Image classification data set "dataset" (melekcatal/CNN_Siniflandirma on GitHub). Class labels (2): fare disi, kelebek.

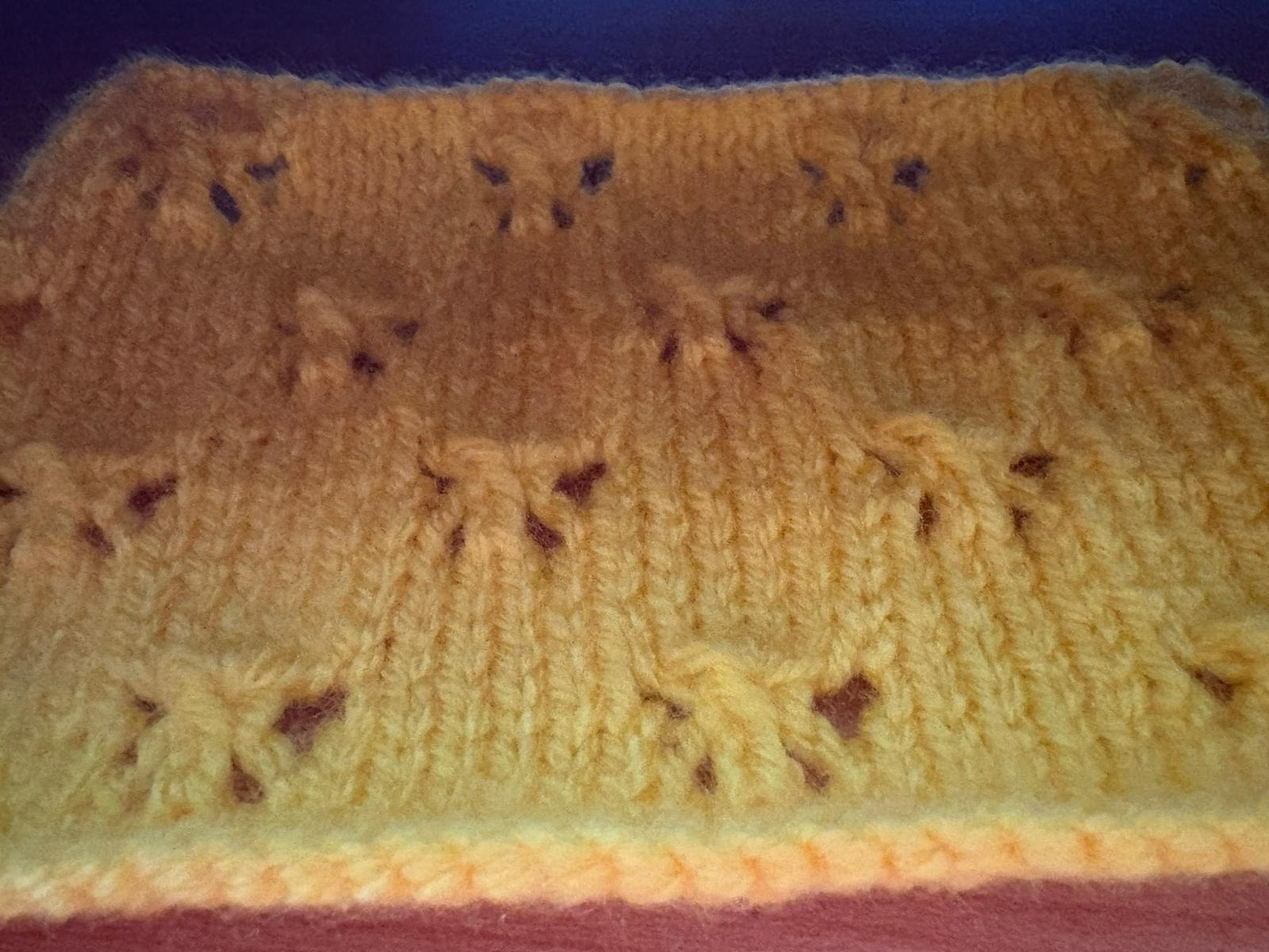
Label: kelebek

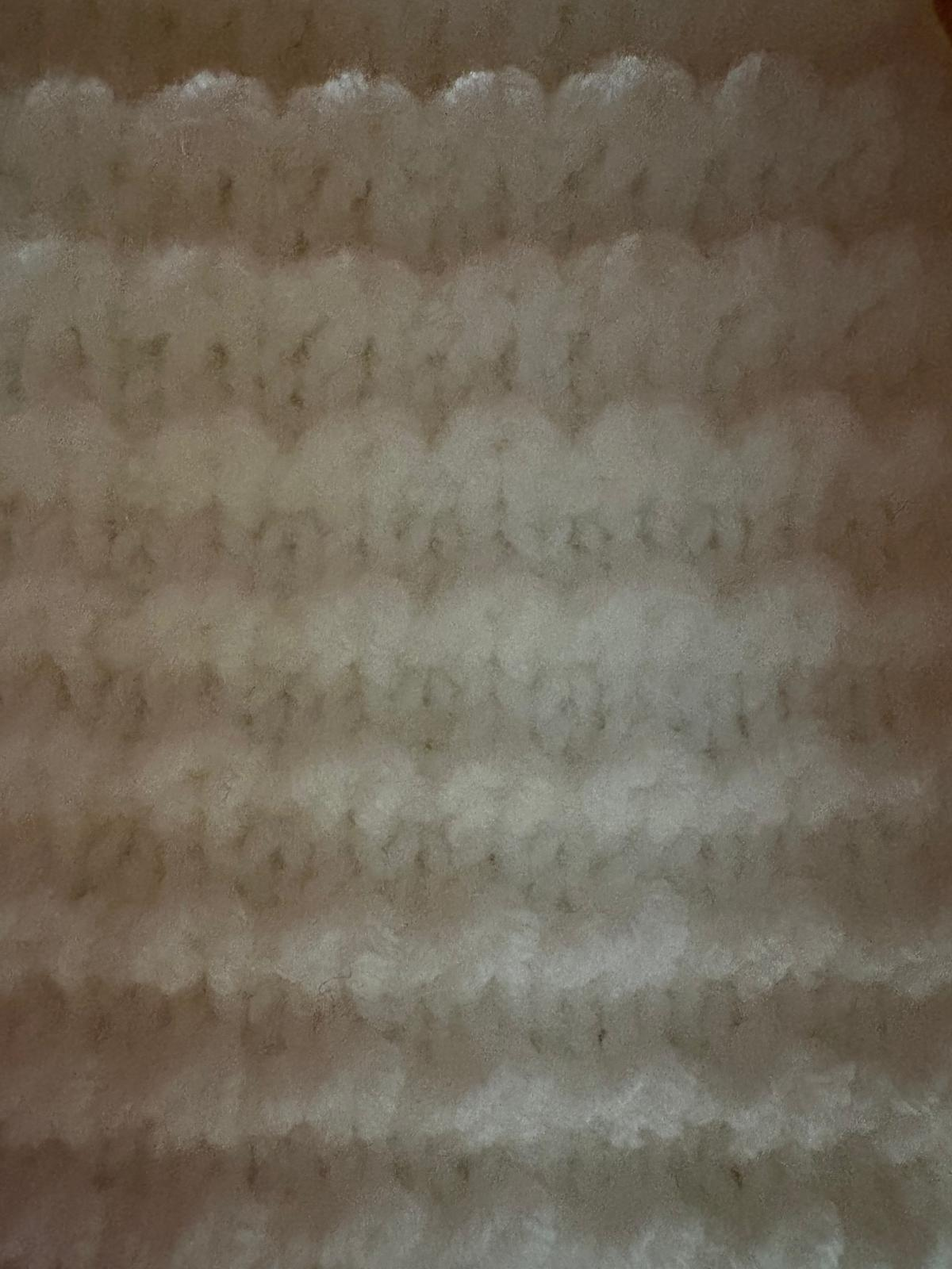
Label: fare disi

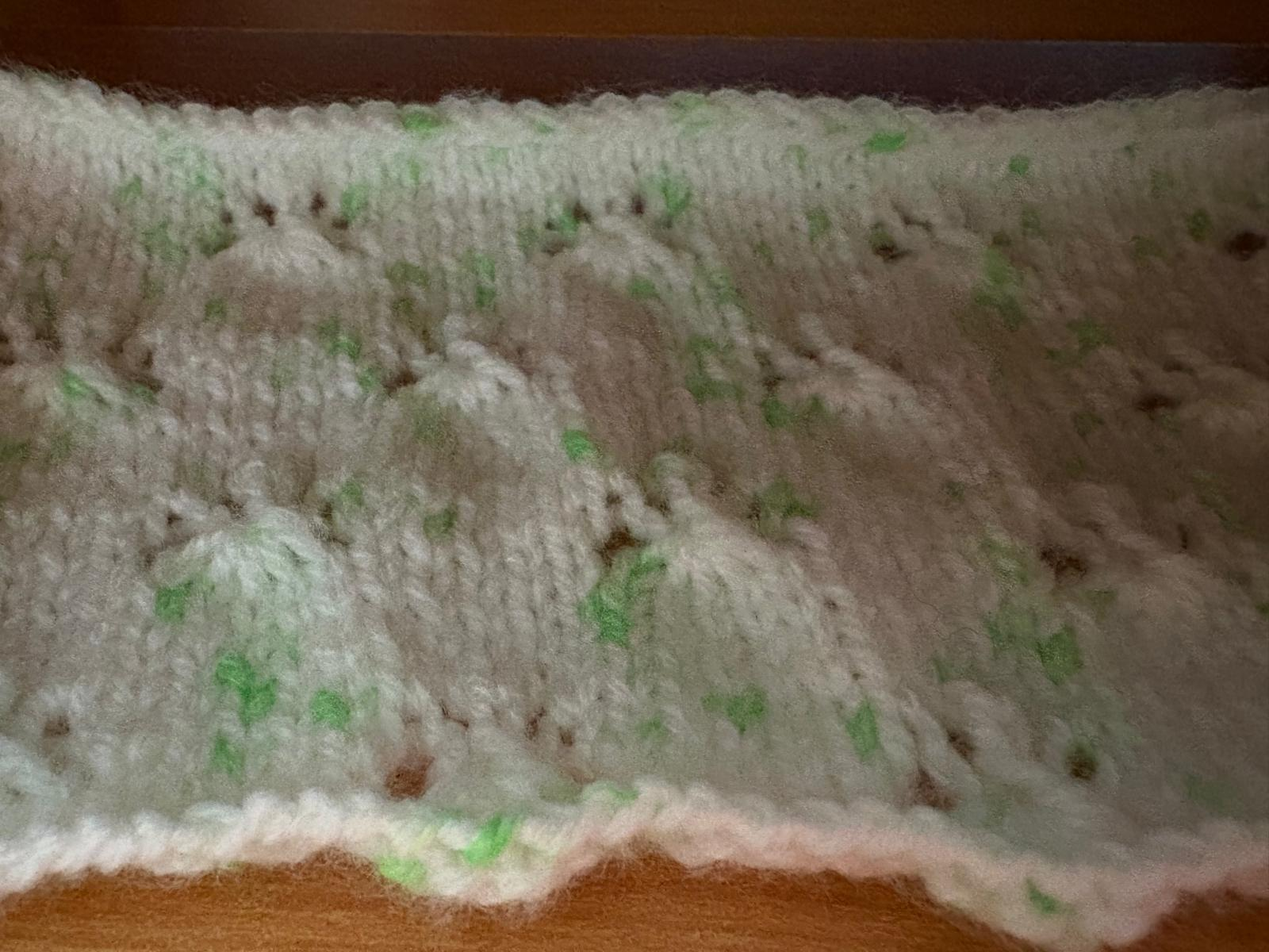
Label: kelebek

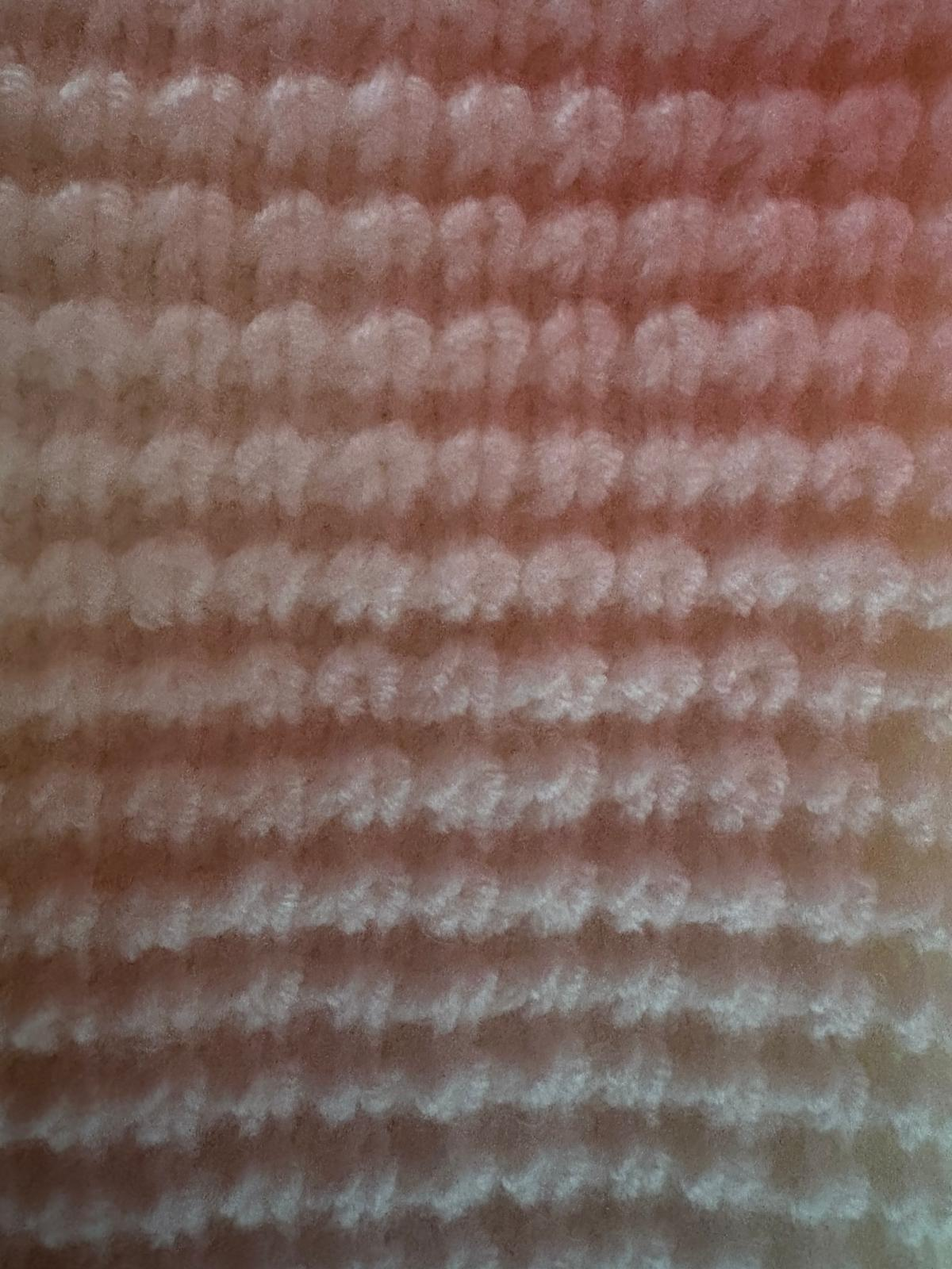
Label: fare disi

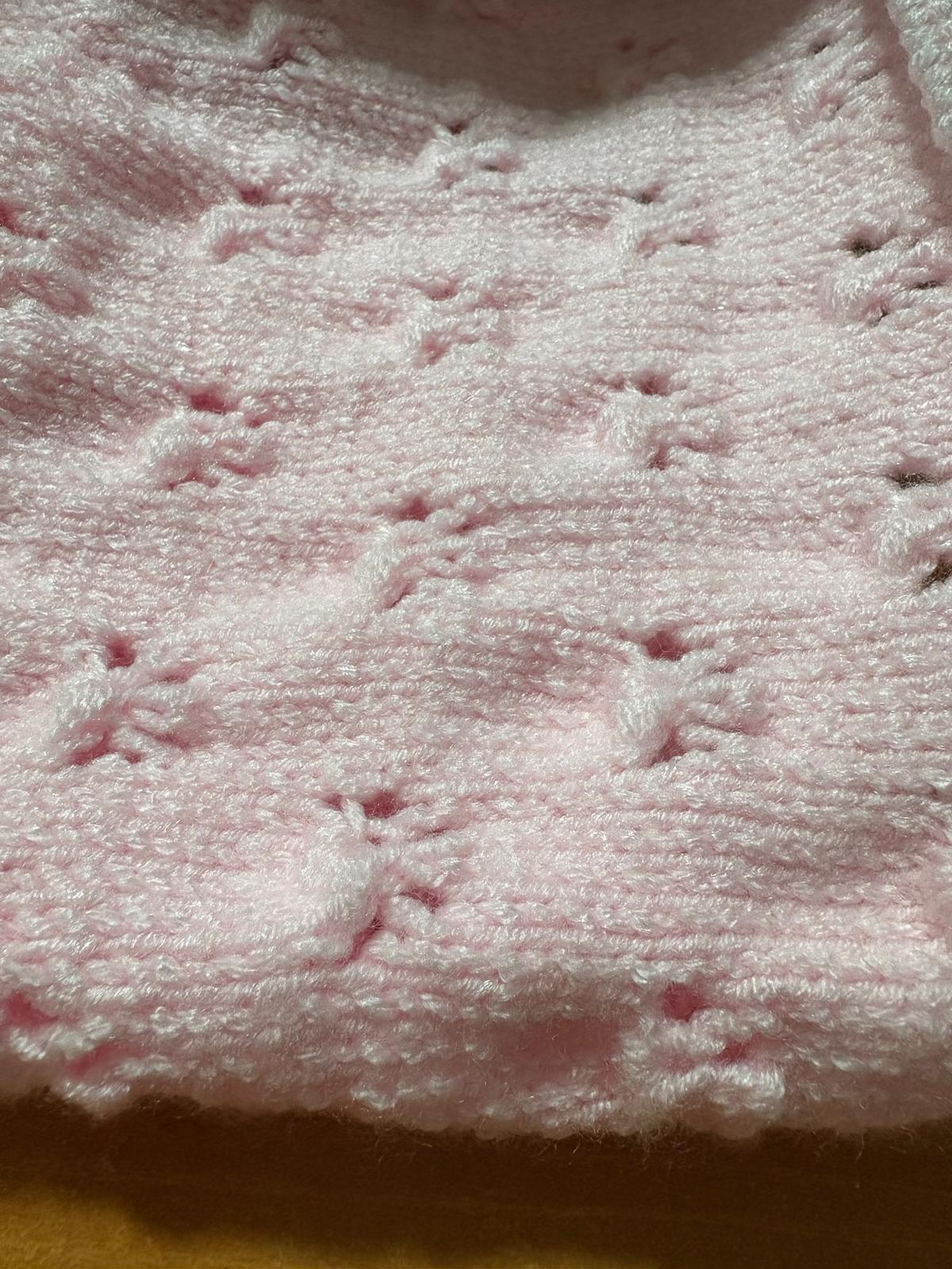
Label: kelebek

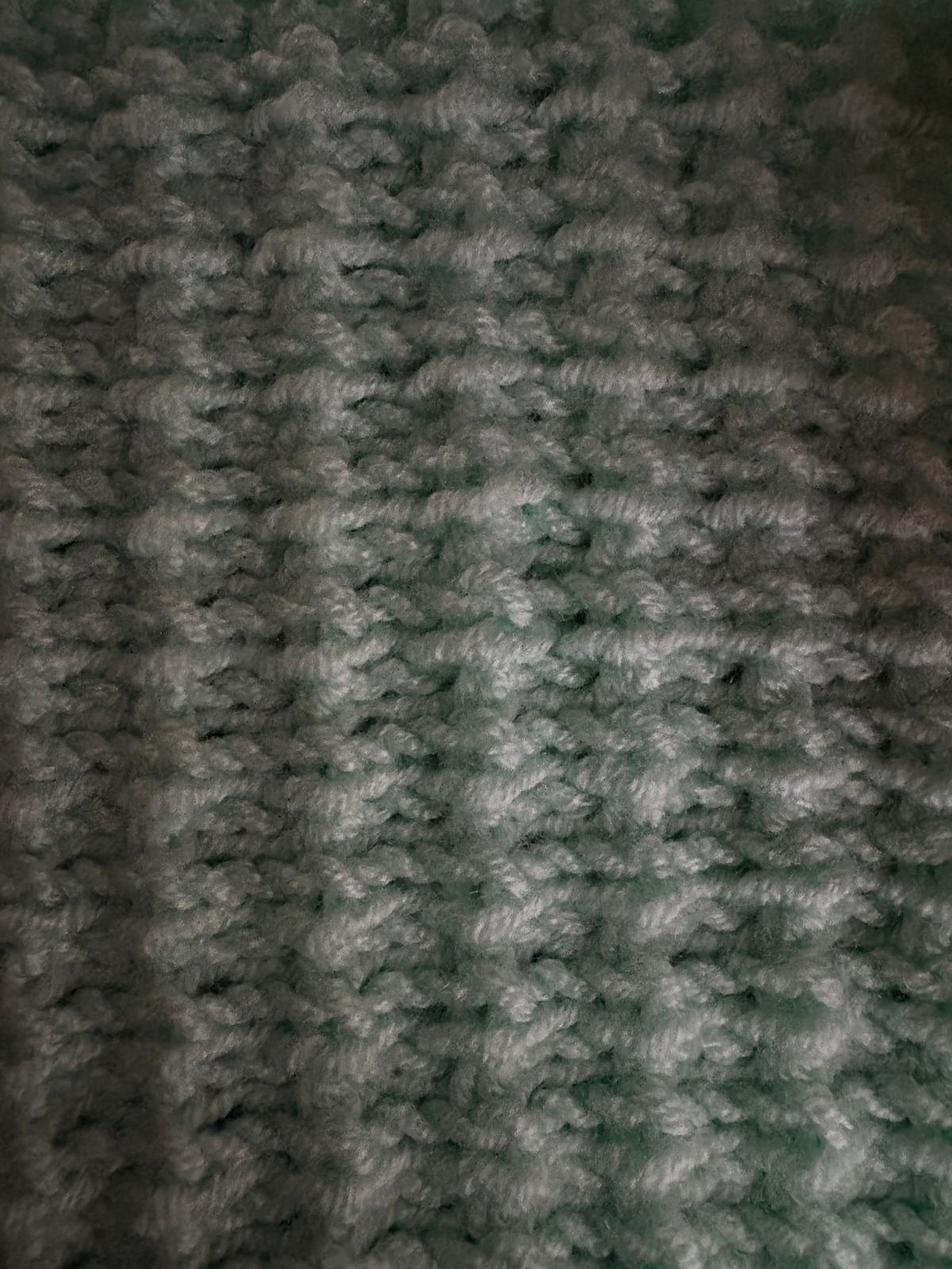
Label: fare disi
